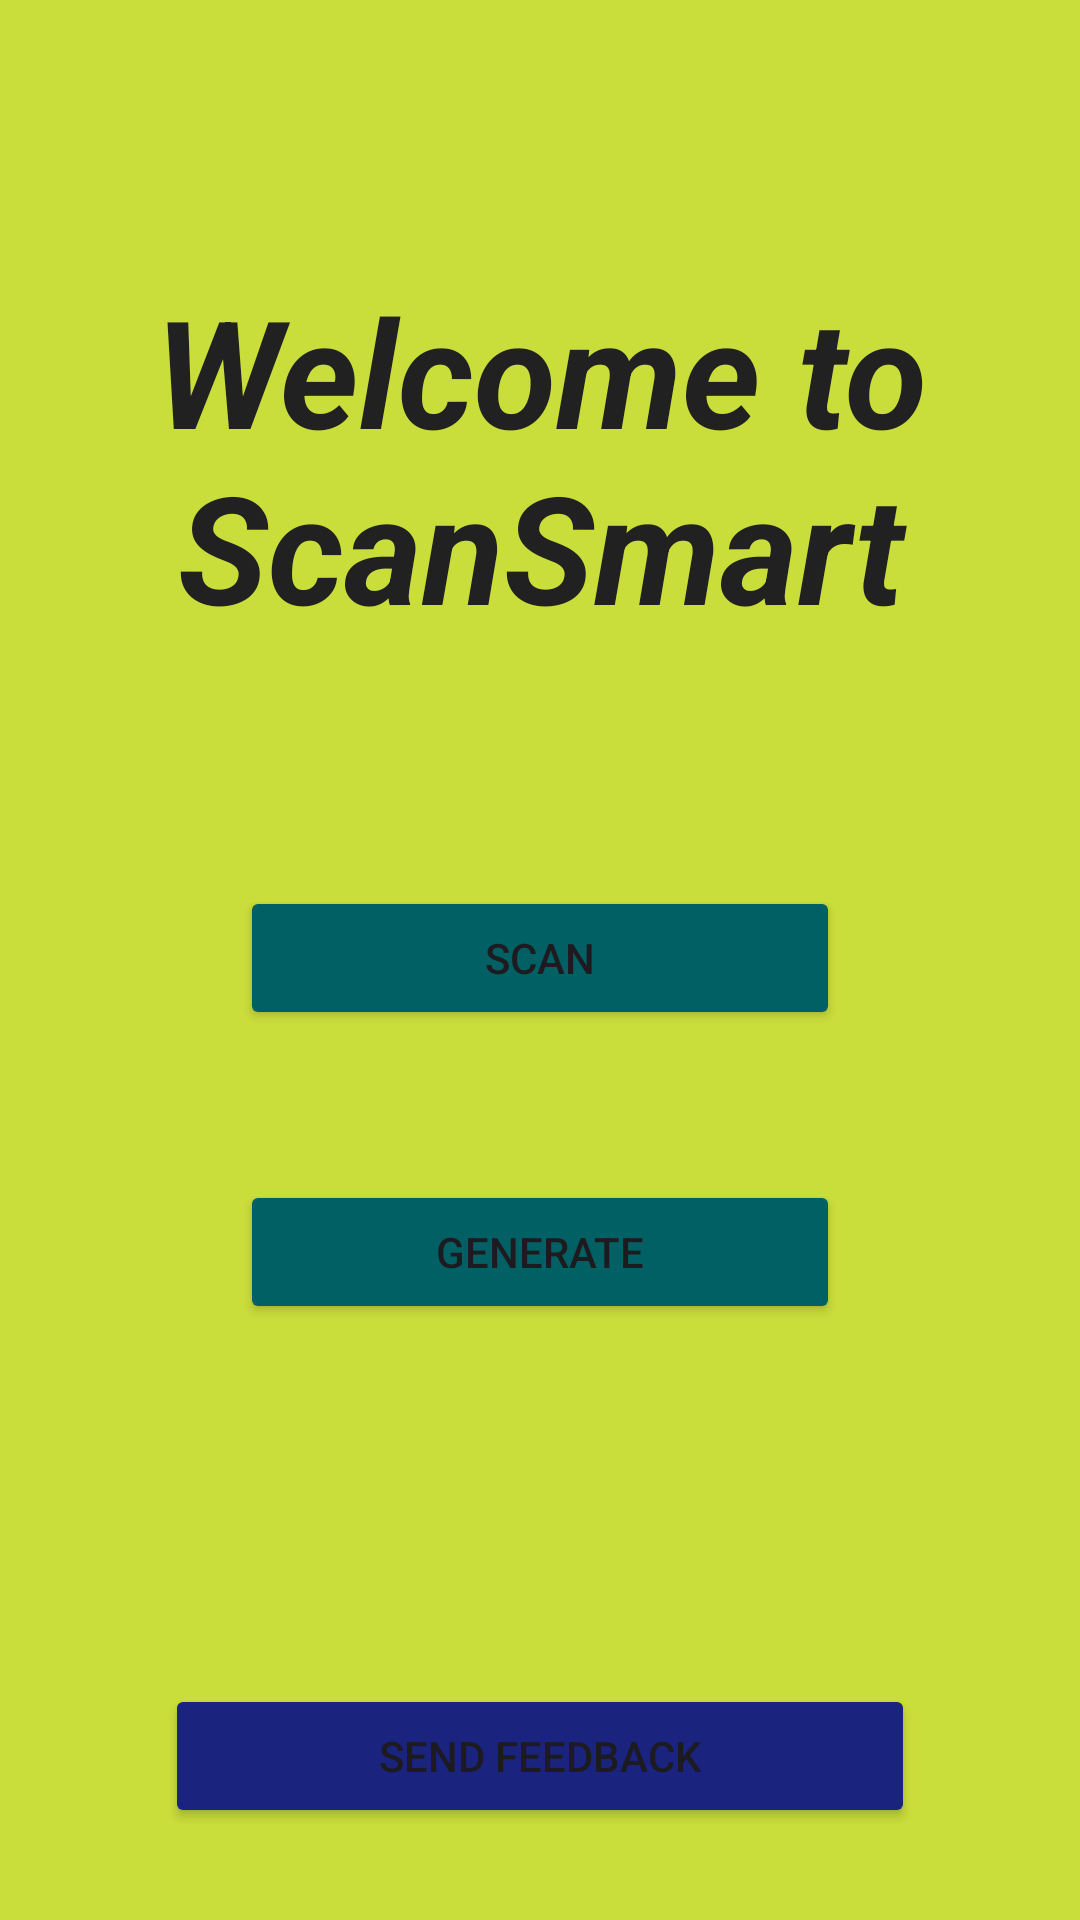

Write the Android layout XML for this screen, with the resource values it uses.
<!-- AndroidManifest.xml: application theme Theme.ScanSmart -->
<!-- res/layout/activity_homescreen.xml -->
<?xml version="1.0" encoding="utf-8"?>
<LinearLayout xmlns:android="http://schemas.android.com/apk/res/android"
    xmlns:app="http://schemas.android.com/apk/res-auto"
    xmlns:tools="http://schemas.android.com/tools"
    android:id="@+id/main"
    android:layout_width="match_parent"
    android:layout_height="match_parent"
    android:orientation="vertical"
    android:background="#CADE3B"
    tools:context=".HomeScreen">


    <ImageView
        android:id="@+id/imageView"
        android:layout_width="match_parent"
        android:layout_height="wrap_content"
        android:layout_margin="30dp"
        tools:srcCompat="@tools:sample/avatars" />

    <TextView
        android:id="@+id/animatedtext"
        android:layout_width="match_parent"
        android:layout_height="wrap_content"
        android:layout_margin="30dp"
        android:textSize="50sp"
        android:textStyle="bold|italic"
        android:gravity="center"
        android:textColor="#212121"
        android:text="@string/welcome_to_scansmart" />

    <Button
        android:id="@+id/scanbtn"
        android:layout_width="200dp"
        android:layout_height="wrap_content"
        android:layout_gravity="center"
        android:layout_marginTop="50dp"
        android:backgroundTint="#006064"
        android:text="@string/scan" />

    <Button
        android:id="@+id/generatebtn"
        android:layout_width="200dp"
        android:layout_height="wrap_content"
        android:layout_gravity="center"
        android:layout_marginTop="50dp"
        android:backgroundTint="#006064"
        android:text="@string/generate" />

    <Button
        android:id="@+id/feebackbtn"
        android:layout_width="250dp"
        android:layout_height="wrap_content"
        android:layout_marginTop="120dp"
        android:layout_gravity="center"
        android:backgroundTint="#1A237E"
        android:text="@string/send_feedback" />

    <TextView
        android:id="@+id/textView3"
        android:layout_width="wrap_content"
        android:layout_height="wrap_content"
        android:layout_gravity="center"
        android:layout_marginTop="80dp"
        android:text="@string/made_with_by_laksh_arora"
        android:textColor="#F20707"/>
</LinearLayout>
<!-- resources referenced by this layout -->
<resources>
  <string name="generate">Generate</string>
  <string name="made_with_by_laksh_arora">Made with ❤️  by Laksh Arora</string>
  <string name="scan">Scan</string>
  <string name="send_feedback">Send Feedback</string>
  <string name="welcome_to_scansmart">Welcome to ScanSmart</string>
  <style name="Theme.ScanSmart" parent="Base.Theme.ScanSmart" />
  <style name="Base.Theme.ScanSmart" parent="Theme.Material3.DayNight.NoActionBar">
          
          
      </style>
</resources>
